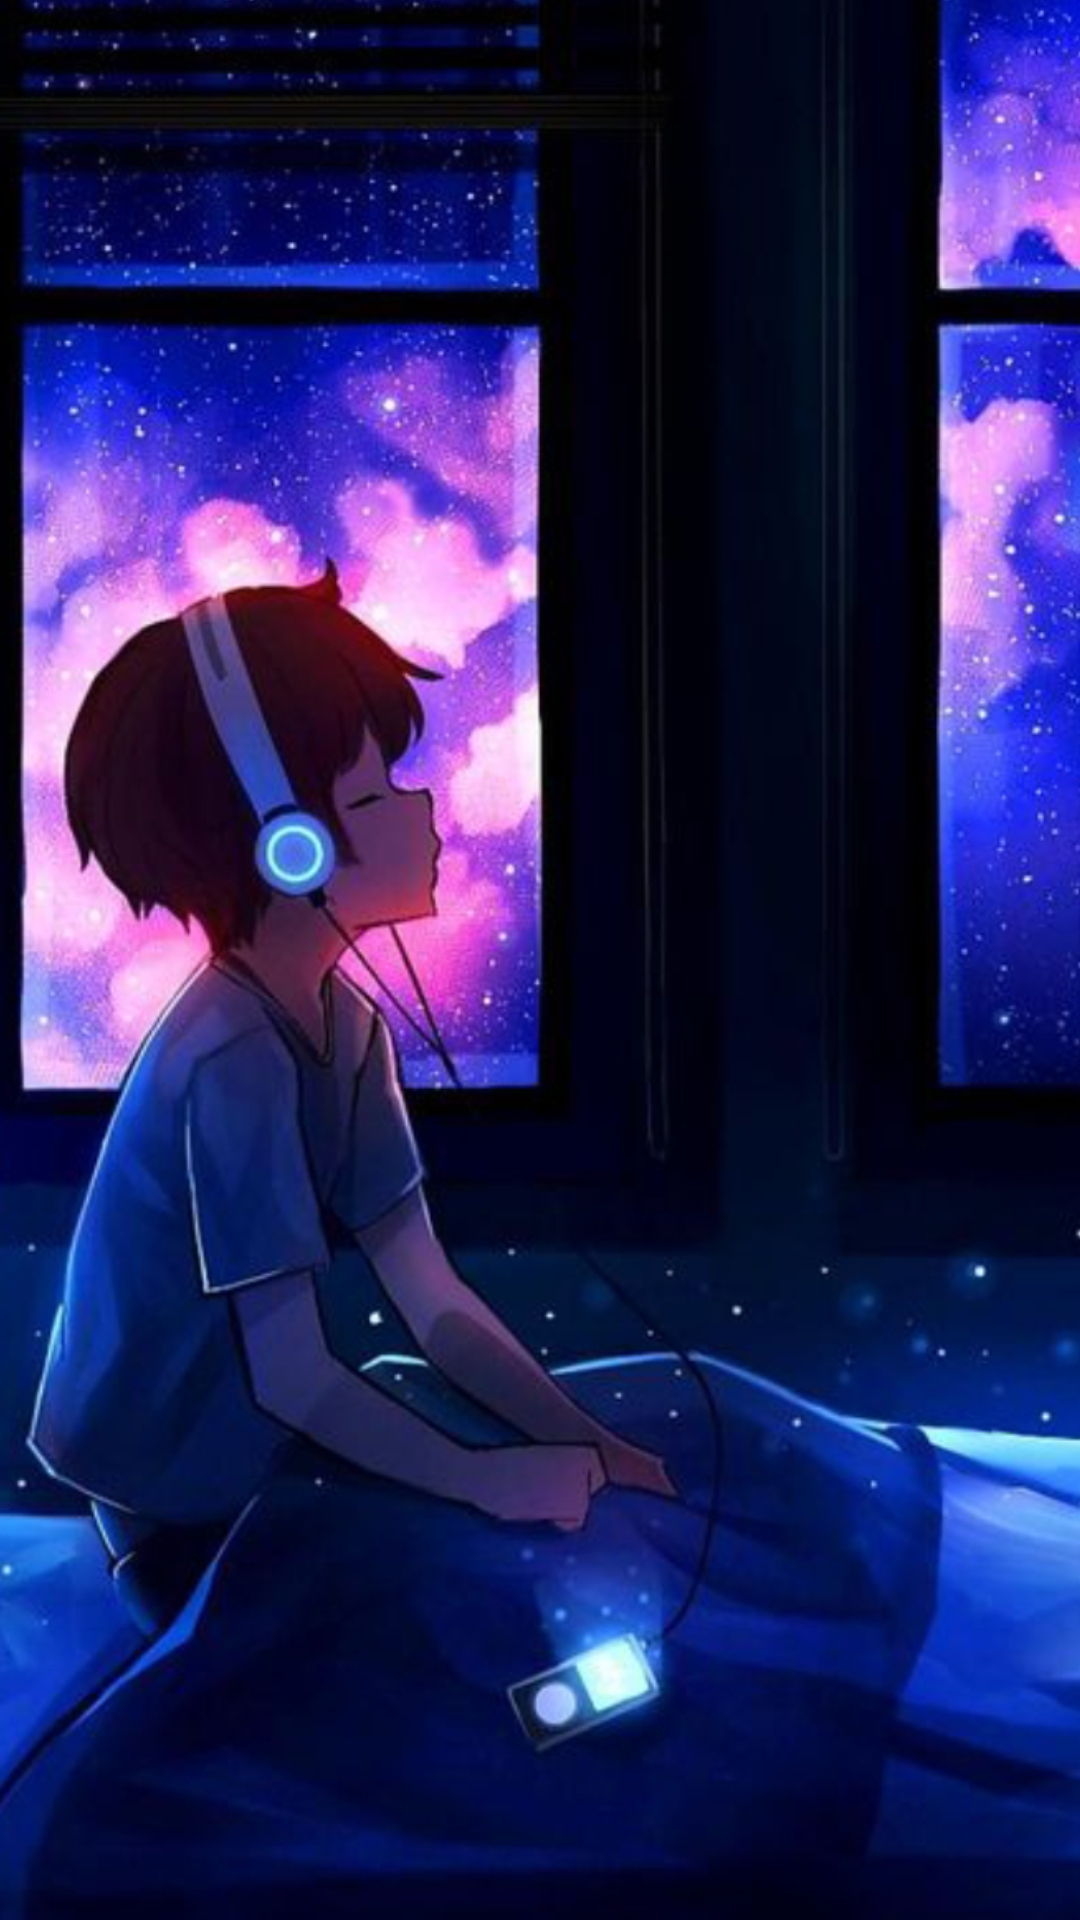

Android layout source for this screen:
<!-- AndroidManifest.xml: application theme AppTheme -->
<!-- res/layout/activity_splash.xml -->
<?xml version="1.0" encoding="utf-8"?>
<RelativeLayout xmlns:android="http://schemas.android.com/apk/res/android"
    xmlns:app="http://schemas.android.com/apk/res-auto"
    android:layout_width="match_parent"
    android:layout_height="match_parent"
    android:layout_centerInParent="true"
    android:background="@color/design_default_color_on_secondary">

    <ImageView
        android:id="@+id/splashnight"
        android:layout_width="match_parent"
        android:layout_height="match_parent"
        android:scaleType="centerCrop"
        app:srcCompat="@drawable/splashnight" />
</RelativeLayout>
<!-- resources referenced by this layout -->
<resources>
  <!-- drawable splashnight: jpg bitmap (drawable, 854189 bytes) -->
  <style name="AppTheme" parent="Theme.AppCompat.Light.NoActionBar">
          
          <item name="colorPrimary">@color/colorPrimary</item>
          <item name="colorPrimaryDark">@color/color_black</item>
          <item name="colorAccent">@color/colorAccent</item>
      </style>
  <color name="colorPrimary">#45b5ec</color>
  <color name="color_black">#000000</color>
  <color name="colorAccent">#000000</color>
</resources>
